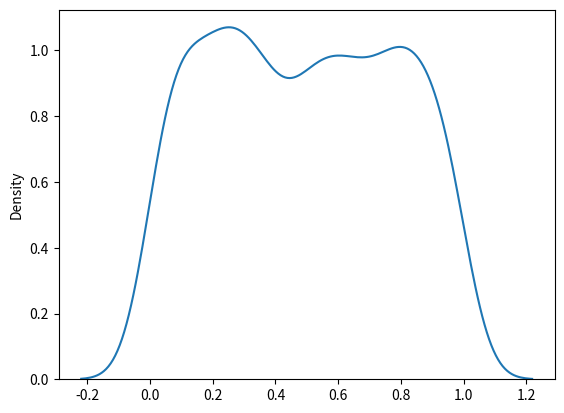

Write Python code to recreate this figure.
#Uniform Distribution
#Used to describe probability where every event has equal chances of occuring.

#E.g. Generation of random numbers.

#It has three parameters:

#a - lower bound - default 0 .0.

#b - upper bound - default 1.0.

#size - The shape of the returned array.

from numpy import random
x = random.uniform(size=(2, 3))
print(x)

# visulation of uniform 

from numpy import random
import matplotlib.pyplot as plt
import seaborn as sns
sns.distplot(random.uniform(size=1000), hist=False)
plt.show()